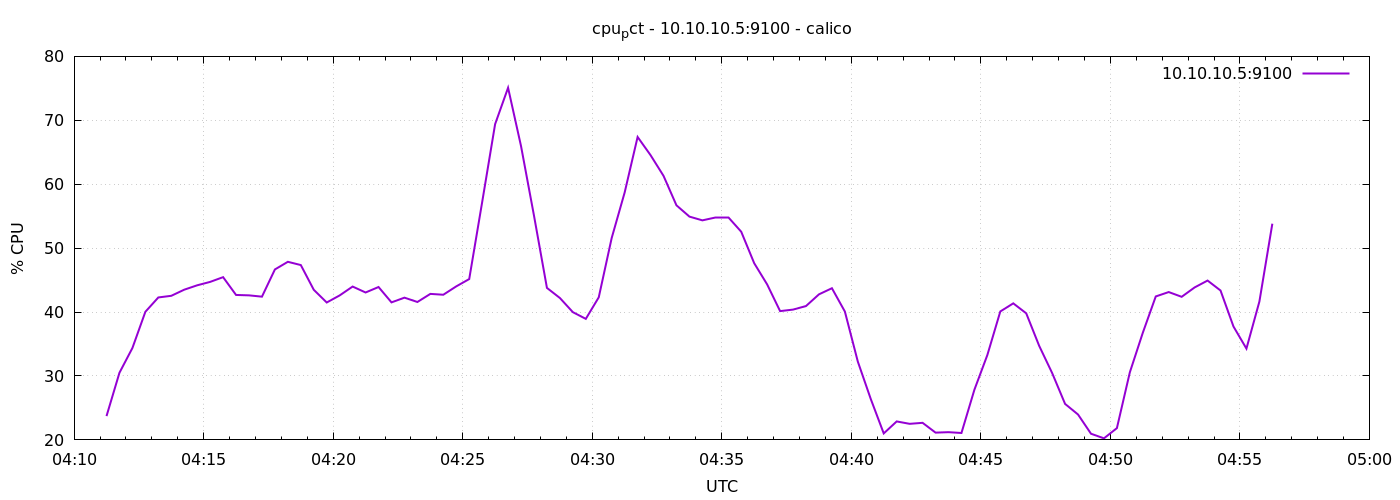

The table this chart was drawn from, first rows:
1776831075	23.723809523812854
1776831105	30.51
1776831135	34.38
1776831165	40.04
1776831195	42.29
1776831225	42.54
1776831255	43.5
1776831285	44.19
1776831315	44.72
1776831345	45.46
1776831375	42.68
1776831405	42.61
1776831435	42.41
1776831465	46.67
1776831495	47.86
1776831525	47.35
1776831555	43.49
1776831585	41.5
1776831615	42.6
1776831645	43.99
1776831675	43.06
1776831705	43.92
1776831735	41.51
1776831765	42.25
1776831795	41.58
1776831825	42.84
1776831855	42.71
1776831885	44.02
1776831915	45.16
1776831945	57.2
1776831975	69.4
1776832005	75.09
1776832035	65.96
1776832065	55.09
1776832095	43.78
1776832125	42.2
1776832155	39.99
1776832185	38.93
1776832215	42.3
1776832245	51.6
1776832275	58.7
1776832305	67.39
1776832335	64.54
1776832365	61.31
1776832395	56.7
1776832425	54.93
1776832455	54.35
1776832485	54.85
1776832515	54.85
1776832545	52.56
1776832575	47.64
1776832605	44.32
1776832635	40.15
1776832665	40.39
1776832695	40.94
1776832725	42.77
1776832755	43.73
1776832785	40.08
1776832815	32.25
1776832845	26.39
1776832875	21.01
... 30 more rows
